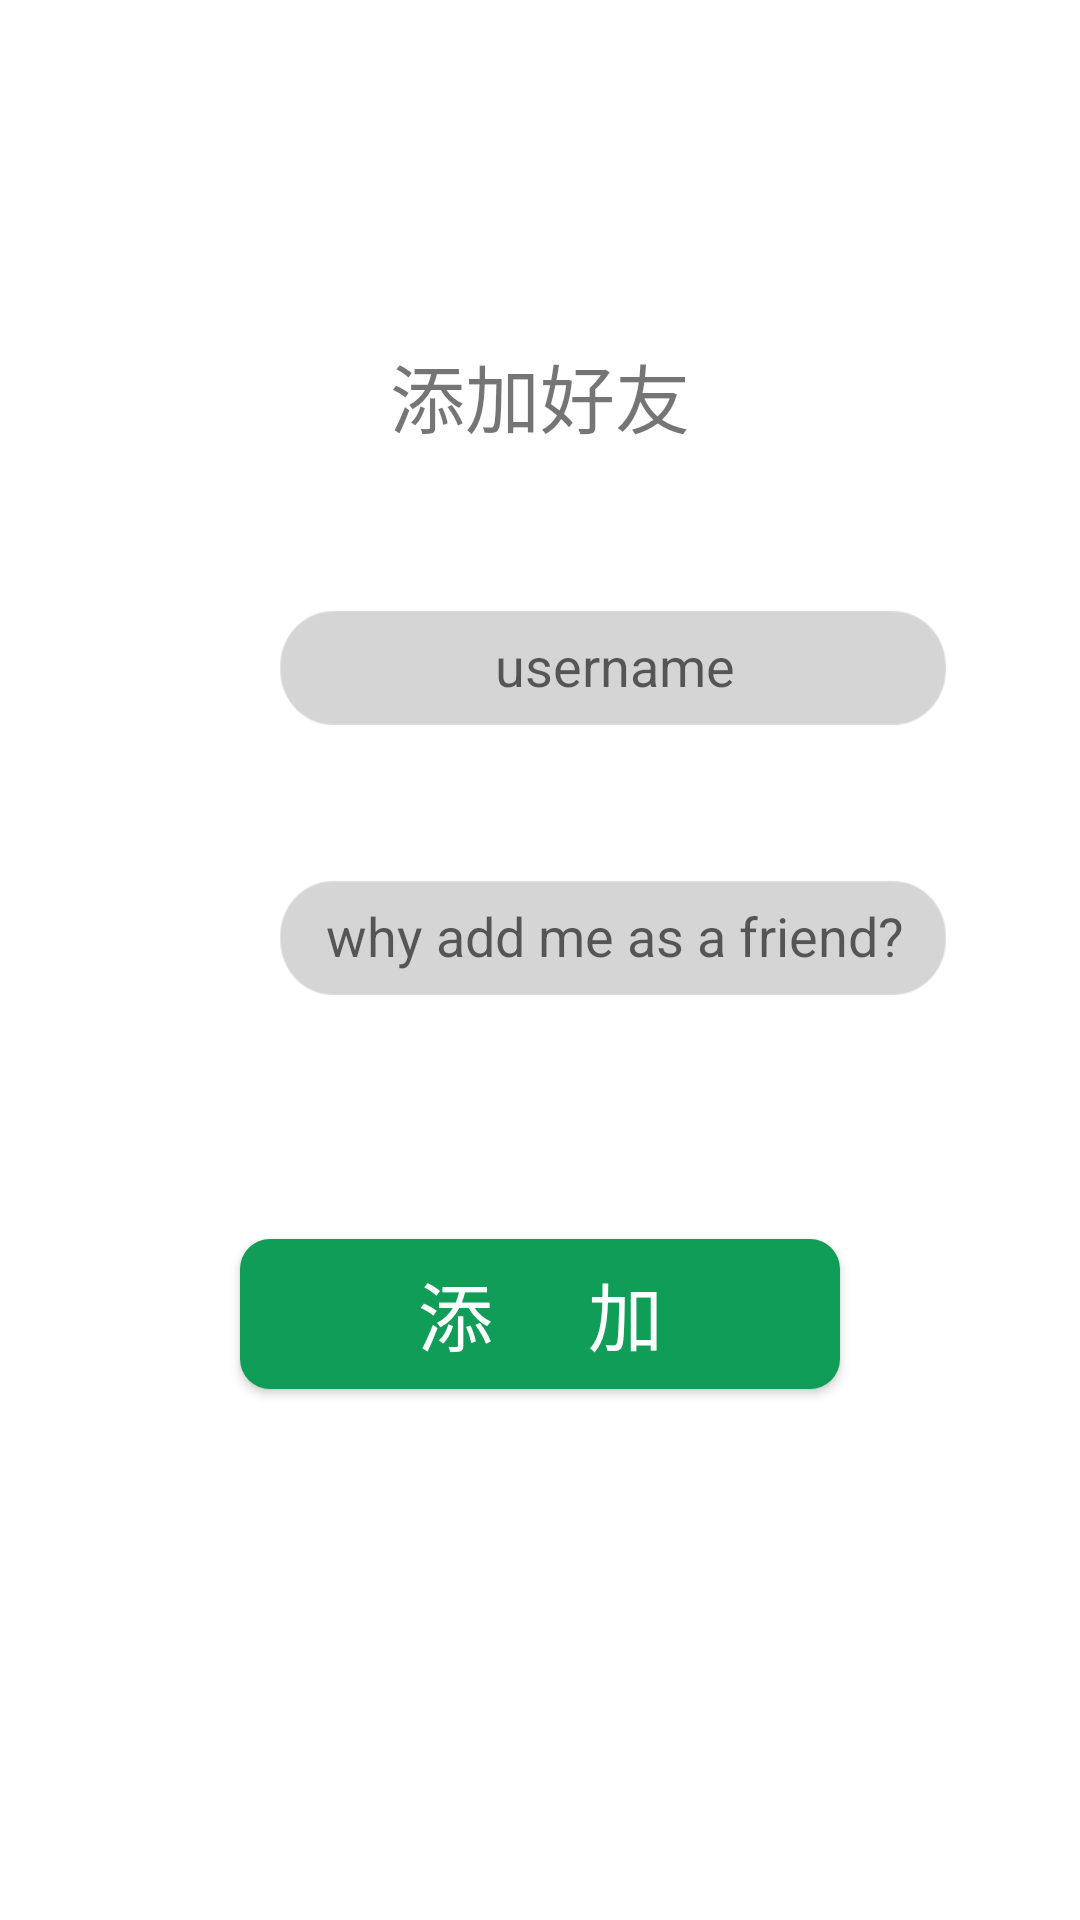

Produce the Android XML layout that renders to this screen, including the resource entries it uses.
<!-- AndroidManifest.xml: application theme AppTheme -->
<!-- res/layout/activity_add_new_friend.xml -->
<?xml version="1.0" encoding="utf-8"?>
<RelativeLayout xmlns:android="http://schemas.android.com/apk/res/android"
    xmlns:tools="http://schemas.android.com/tools"
    android:layout_width="match_parent"
    android:layout_height="match_parent"
    android:paddingBottom="0dp"
    android:paddingTop="@dimen/activity_vertical_margin"
    tools:context="com.example.example.chattool.Add_new_friend">

    <Toolbar
        android:id="@+id/Friend_ListToolBar"
        android:layout_alignParentTop="true"
        android:layout_marginTop="8dp"
        android:background="@mipmap/add_friends_background"
        android:layout_width="match_parent"
        android:layout_height="55dp">

    </Toolbar>

    <Button
        android:id="@+id/button_back"
        android:background="@mipmap/btn_back"
        android:layout_width="55dp"
        android:layout_height="45dp"
        android:layout_marginBottom="5dp"
        android:layout_alignBottom="@+id/Friend_ListToolBar"
        android:layout_alignParentStart="true" />

    <RelativeLayout
        android:id="@+id/add_friend_layout"
        android:background="@mipmap/add_friends_background"
        android:layout_below="@id/Friend_ListToolBar"
        android:layout_width="match_parent"
        android:layout_height="match_parent">

        <TextView
            android:id="@+id/textview"
            android:text="添加好友"
            android:textSize="25dp"
            android:gravity="center"
            android:layout_width="match_parent"
            android:layout_height="50dp"
            android:layout_alignParentTop="true"
            android:layout_alignParentStart="true"
            android:layout_marginTop="44dp" />

        <LinearLayout
            android:layout_below="@id/textview"
            android:layout_width="match_parent"
            android:layout_height="50dp"
            android:layout_marginLeft="40dp"
            android:layout_marginRight="40dp"
            android:layout_marginTop="40dp"
            android:layout_marginBottom="40dp"
            android:orientation="horizontal"
            android:layout_alignParentStart="true"
            android:id="@+id/linearLayout">

            <ImageView
                android:background="@mipmap/friend_head"
                android:layout_width="50dp"
                android:layout_height="50dp" />

            <EditText
                android:id="@+id/add_friend_name"
                android:hint="username"
                android:gravity="center"
                android:layout_width="match_parent"
                android:layout_height="50dp"
                android:background="@mipmap/inputmodel" />

        </LinearLayout>

        <ImageView
            android:background="@mipmap/friend_head"
            android:layout_width="50dp"
            android:layout_height="50dp"
            android:id="@+id/imageView"
            android:layout_below="@+id/linearLayout"
            android:layout_alignStart="@+id/linearLayout" />

        <EditText
            android:id="@+id/add_friend_reason"
            android:hint="why add me as a friend?"
            android:gravity="center"
            android:layout_width="match_parent"
            android:layout_height="50dp"
            android:background="@mipmap/inputmodel"
            android:layout_alignTop="@+id/imageView"
            android:layout_alignEnd="@+id/linearLayout"
            android:layout_toEndOf="@+id/imageView" />



        <Button
            android:id="@+id/add_friend_button"
            android:text="添     加"
            android:textSize="25dp"
            android:textColor="#ffffff"
            android:background="@drawable/btn_background"
            android:layout_width="200dp"
            android:layout_height="50dp"
            android:layout_below="@+id/linearLayout"
            android:layout_centerHorizontal="true"
            android:layout_marginTop="126dp" />

    </RelativeLayout>


</RelativeLayout>
<!-- resources referenced by this layout -->
<resources>
  <!-- drawable btn_background (drawable) -->
  <?xml version="1.0" encoding="utf-8"?>
  <selector xmlns:android="http://schemas.android.com/apk/res/android">
  
      <item android:state_pressed="false">
          <shape>
              <corners android:radius="10dp"></corners>
              <solid android:color="@color/ButtonGreenColorNomal"></solid>
          </shape>
      </item>
      <item android:state_pressed="true">
          <shape>
              <corners android:radius="10dp"></corners>
              <solid android:color="@color/ButtonGreenColorPress"></solid>
          </shape>
      </item>
  
  </selector>
  <!-- mipmap btn_back: png bitmap (mipmap-hdpi, 3148 bytes) -->
  <!-- mipmap friend_head: png bitmap (mipmap-hdpi, 22576 bytes) -->
  <!-- mipmap inputmodel: png bitmap (mipmap-hdpi, 20615 bytes) -->
  <style name="AppTheme" parent="ToolbarTheme">
          
          <item name="colorPrimary">@color/colorPrimary</item>
          <item name="colorPrimaryDark">@color/colorPrimaryDark</item>
          <item name="colorAccent">@color/colorAccent</item>
      </style>
  <color name="ButtonGreenColorNomal">#0F9D58</color>
  <color name="ButtonGreenColorPress">#33AC71</color>
  <style name="ToolbarTheme" parent="Theme.AppCompat.Light.NoActionBar">
          <item name="android:windowTranslucentStatus">true</item>
          <item name="android:windowTranslucentNavigation">true</item>
          <item name="colorPrimary">@color/ToolbarColor</item>
          <item name="colorPrimaryDark">@color/ToolbarColor</item>
          <item name="android:windowBackground">@color/window_background</item>
          
      </style>
  <color name="colorPrimary">#3F51B5</color>
  <color name="colorPrimaryDark">#303F9F</color>
  <color name="colorAccent">#FF4081</color>
  <color name="ToolbarColor">#0F9D58</color>
  <color name="window_background">#00ffffff</color>
</resources>
